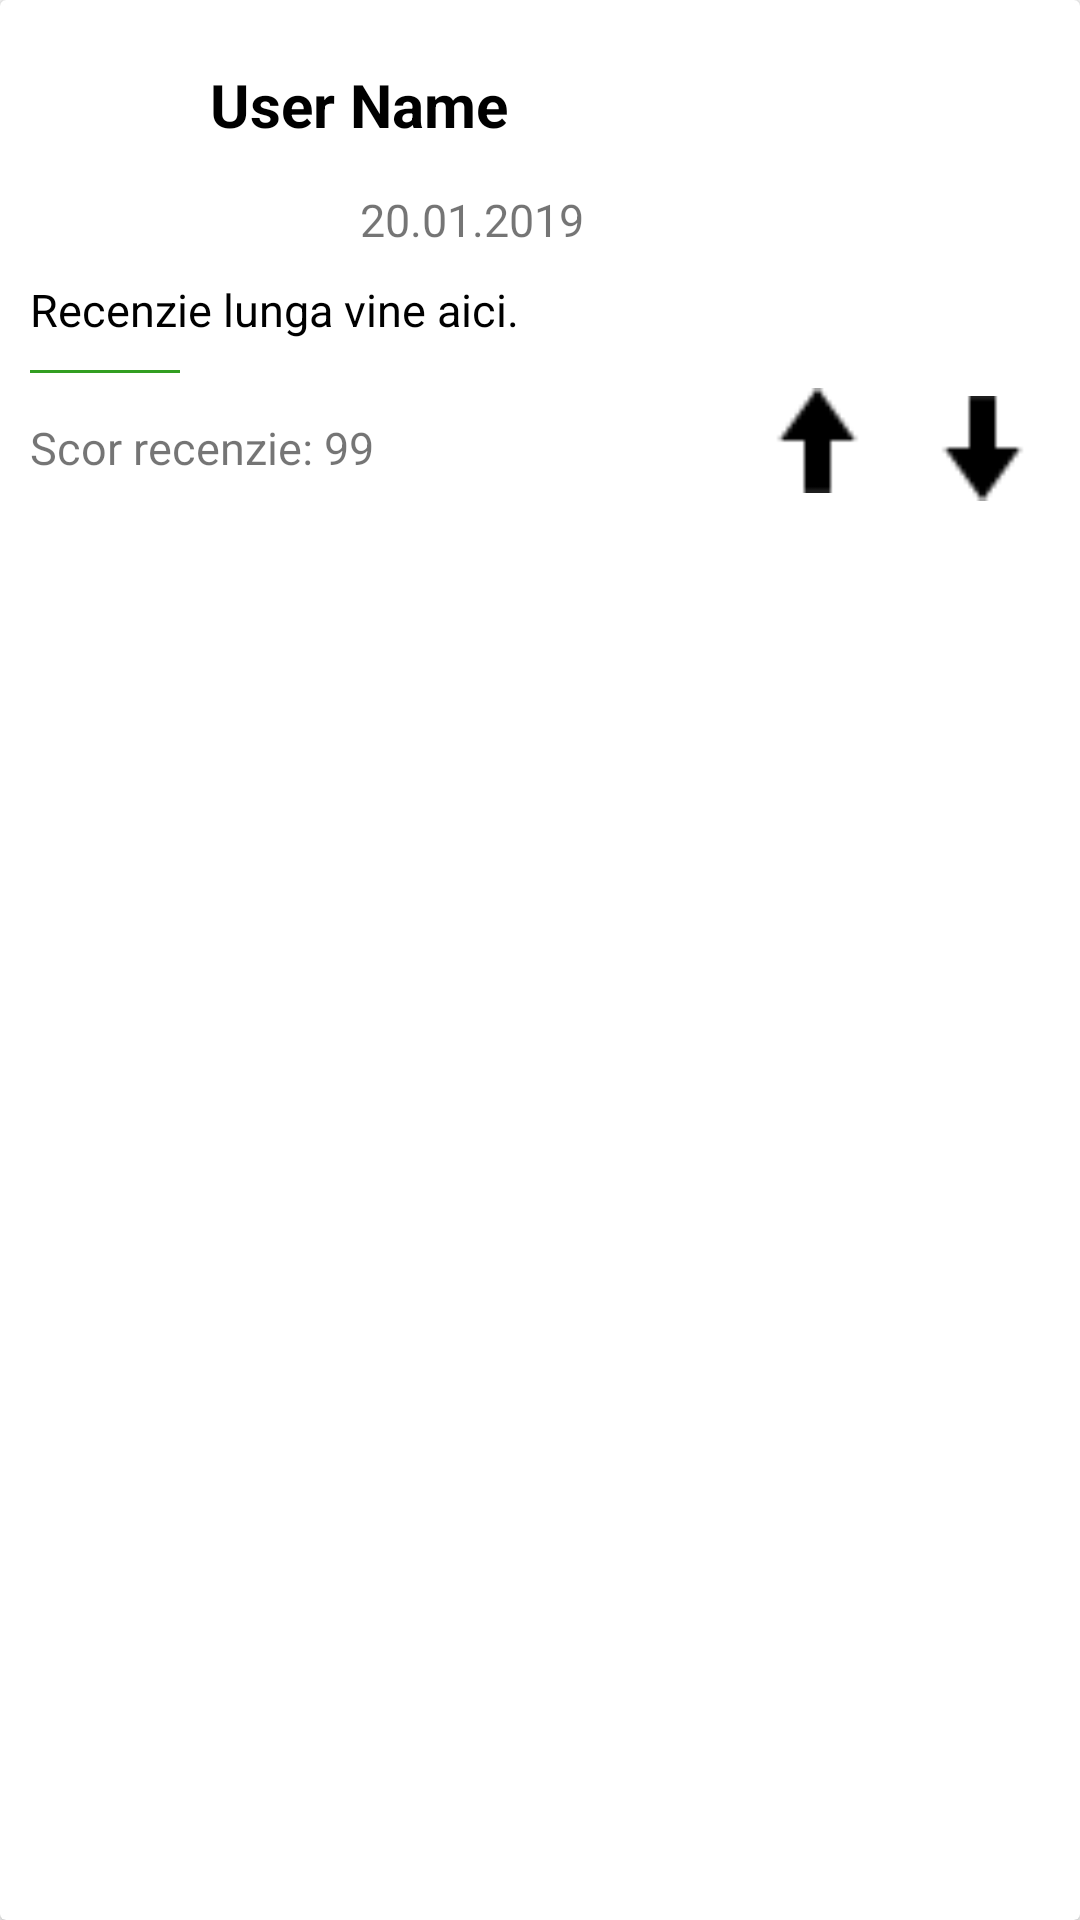

Here is an Android app screen rendered from its layout file. Give the layout XML and the strings, colors and styles it references.
<!-- AndroidManifest.xml: application theme AppTheme -->
<!-- res/layout/recenzie_row.xml -->
<?xml version="1.0" encoding="utf-8"?>
<android.support.v7.widget.CardView xmlns:android="http://schemas.android.com/apk/res/android"
    android:layout_width="match_parent"
    android:layout_height="wrap_content"
    android:layout_marginBottom="1dp"
    android:id="@+id/cardpecareilsterg">

    <LinearLayout
        android:layout_width="match_parent"
        android:layout_height="match_parent"
        android:layout_margin="10dp"
        android:orientation="vertical"
        >

        <LinearLayout
            android:layout_width="match_parent"
            android:layout_height="wrap_content"
            android:orientation="horizontal">

            <ImageView
                android:layout_width="50dp"
                android:layout_height="50dp"
                android:id="@+id/actualRecenzieProfilePic"
                />

            <TextView
                android:layout_width="match_parent"
                android:layout_height="match_parent"
                android:text="User Name"
                android:gravity="center_vertical"
                android:layout_marginLeft="10dp"
                android:textColor="#000000"
                android:textSize="20dp"
                android:textStyle="bold"
                android:id="@+id/actualRecenzieUserName"/>

        </LinearLayout>

        <LinearLayout
            android:layout_width="match_parent"
            android:layout_height="wrap_content"
            android:orientation="horizontal"
            android:layout_marginTop="3dp">

            <ImageView
                android:layout_width="20dp"
                android:layout_height="20dp"
                android:src="@drawable/steaplina"
                android:id="@+id/actualRecenzieStea1"
                />

            <ImageView
                android:layout_width="20dp"
                android:layout_height="20dp"
                android:src="@drawable/steaplina"
                android:id="@+id/actualRecenzieStea2"
                />

            <ImageView
                android:layout_width="20dp"
                android:layout_height="20dp"
                android:src="@drawable/steaplina"
                android:id="@+id/actualRecenzieStea3"
                />

            <ImageView
                android:layout_width="20dp"
                android:layout_height="20dp"
                android:src="@drawable/steaplina"
                android:id="@+id/actualRecenzieStea4"
                />

            <ImageView
                android:layout_width="20dp"
                android:layout_height="20dp"
                android:src="@drawable/steaplina"
                android:id="@+id/actualRecenzieStea5"
                />

            <TextView
                android:layout_width="match_parent"
                android:layout_height="match_parent"
                android:text="20.01.2019"
                android:textSize="15dp"
                android:gravity="center_vertical"
                android:layout_marginLeft="10dp"
                android:id="@+id/actualRecenzieData"/>

        </LinearLayout>

        <TextView
            android:layout_width="match_parent"
            android:layout_height="wrap_content"
            android:textSize="15dp"
            android:textColor="#000000"
            android:layout_marginTop="10dp"
            android:text="Recenzie lunga vine aici."
            android:id="@+id/actualRecenzieLunga"/>

        <View android:layout_width="50dp"
            android:layout_height="1dp"
            android:background="#329e21"
            android:layout_marginTop="10dp"
            android:layout_marginBottom="5dp"/>

        <RelativeLayout
            android:layout_width="match_parent"
            android:layout_height="40dp">

            <TextView
                android:layout_width="wrap_content"
                android:layout_height="match_parent"
                android:text="Scor recenzie: 99"
                android:textSize="15dp"
                android:gravity="center_vertical"
                android:layout_alignParentBottom="true"
                android:layout_alignParentLeft="true"
                android:id="@+id/actualRecenzieScor"/>

            <ImageView
                android:layout_width="35dp"
                android:layout_height="40dp"
                android:layout_alignParentRight="true"
                android:src="@drawable/downnegru"
                android:id="@+id/recenziedownvote"
                android:layout_marginRight="5dp"/>

            <ImageView
                android:layout_width="35dp"
                android:layout_height="35dp"
                android:layout_toLeftOf="@id/recenziedownvote"
                android:src="@drawable/upnegru"
                android:layout_marginRight="20dp"
                android:background="@color/colorPrimary"
                android:backgroundTint="#FFFFFF"
                android:id="@+id/recenzieupvote"
                />


        </RelativeLayout>

    </LinearLayout>

</android.support.v7.widget.CardView>
<!-- resources referenced by this layout -->
<resources>
  <color name="colorPrimary">#329e21</color>
  <!-- drawable downnegru: png bitmap (drawable, 289 bytes) -->
  <!-- drawable upnegru: png bitmap (drawable, 287 bytes) -->
  <style name="AppTheme" parent="Theme.AppCompat.Light.DarkActionBar">
          
          <item name="colorPrimary">@color/colorPrimary</item>
          <item name="colorPrimaryDark">@color/colorPrimaryDark</item>
          <item name="colorAccent">@color/colorAccent</item>
      </style>
  <color name="colorPrimaryDark">#257418</color>
  <color name="colorAccent">#7fc274</color>
</resources>
